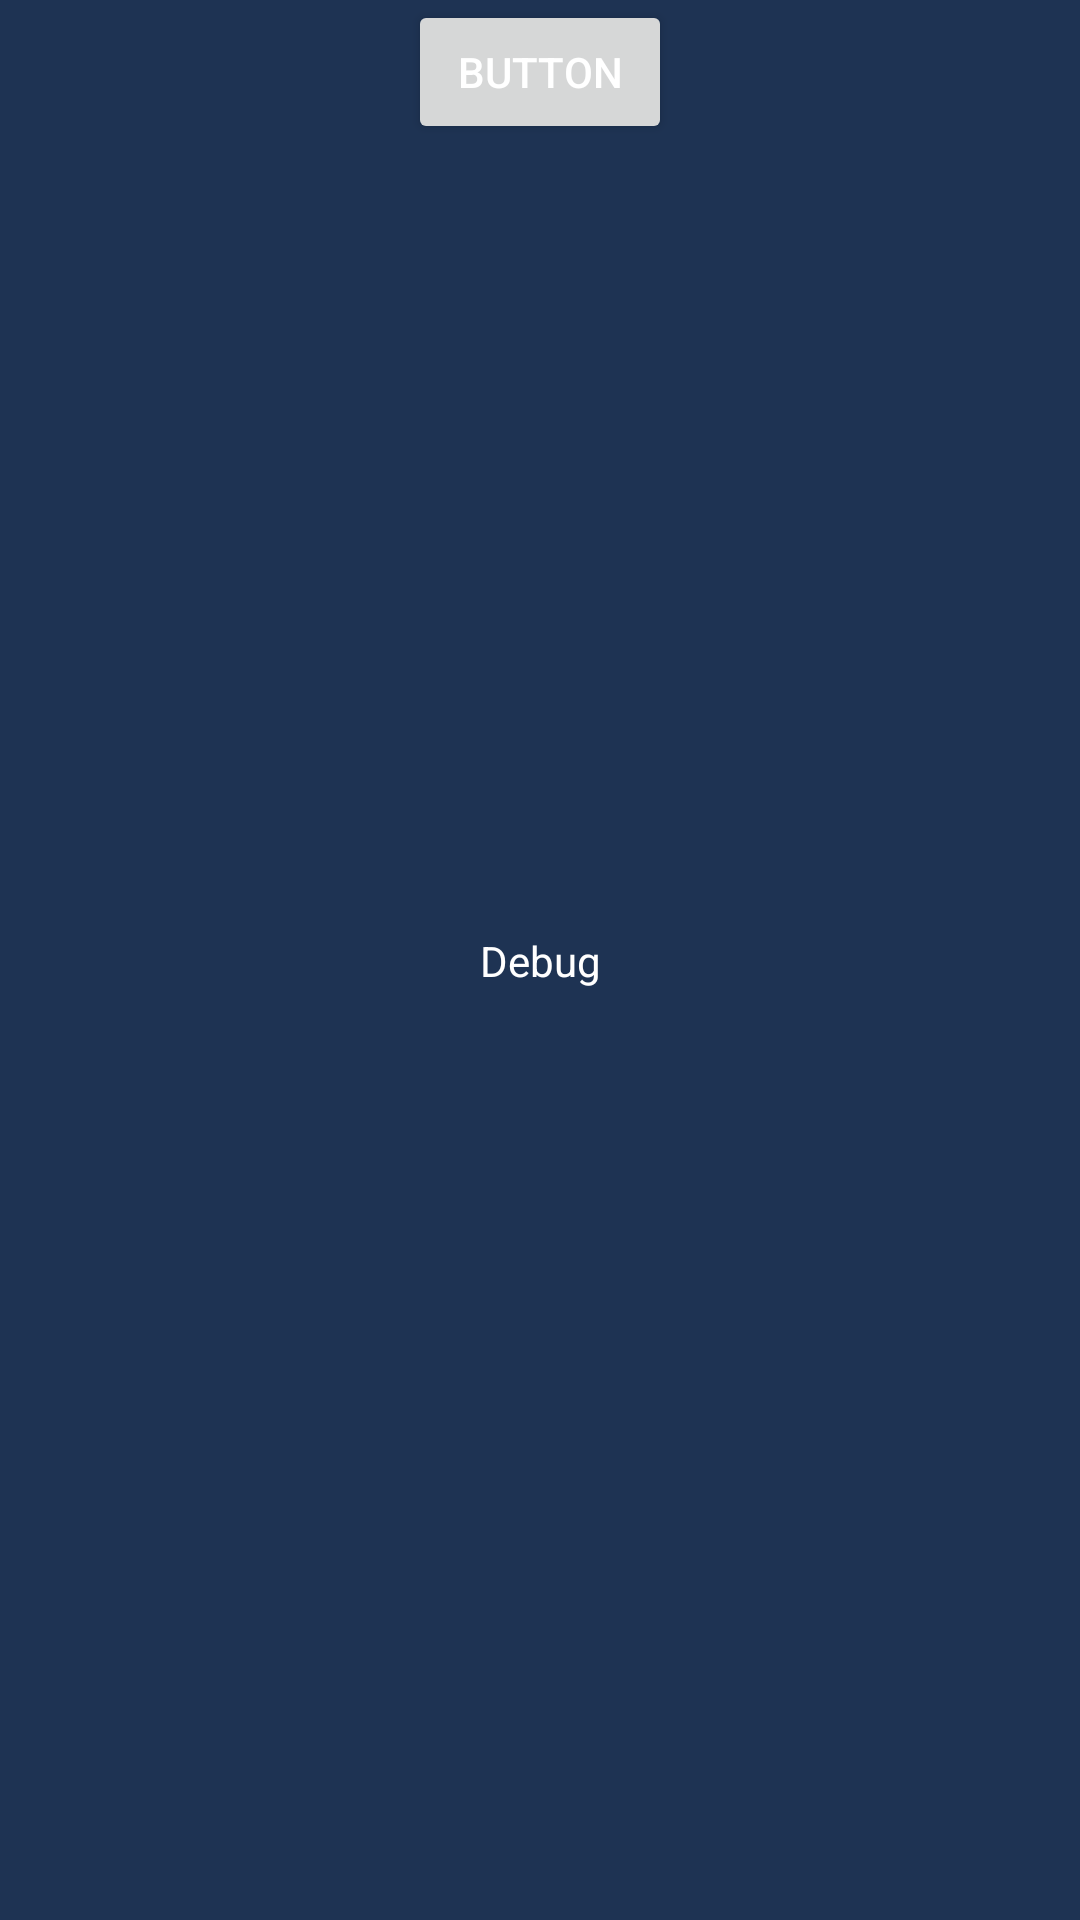

Reconstruct the res/layout file that produces this screen, plus the resources it refers to.
<!-- AndroidManifest.xml: application theme Theme.KeyKeeper -->
<!-- res/layout/fragment_debug.xml -->
<?xml version="1.0" encoding="utf-8"?>
<androidx.constraintlayout.widget.ConstraintLayout
    xmlns:android="http://schemas.android.com/apk/res/android"
    xmlns:app="http://schemas.android.com/apk/res-auto"
    xmlns:tools="http://schemas.android.com/tools"
    android:layout_width="match_parent"
    android:layout_height="match_parent"
    tools:context=".DebugFragment"
    tools:background="@drawable/bg_image">

    <TextView
        android:id="@+id/createAccountHeader"
        android:layout_width="wrap_content"
        android:layout_height="wrap_content"
        android:text="@string/nav_debug"
        app:layout_constraintBottom_toBottomOf="parent"
        app:layout_constraintEnd_toEndOf="parent"
        app:layout_constraintStart_toStartOf="parent"
        app:layout_constraintTop_toTopOf="parent" />

    <Button
        android:id="@+id/button"
        android:layout_width="wrap_content"
        android:layout_height="wrap_content"
        android:text="Button"
        app:layout_constraintEnd_toEndOf="parent"
        app:layout_constraintStart_toStartOf="parent"
        app:layout_constraintTop_toTopOf="parent" />

</androidx.constraintlayout.widget.ConstraintLayout>
<!-- resources referenced by this layout -->
<resources>
  <string name="nav_debug">Debug</string>
  <style name="Theme.KeyKeeper" parent="Theme.MaterialComponents.DayNight.DarkActionBar">
          
          <item name="colorPrimary">@color/main</item>
          <item name="colorPrimaryVariant">@color/light</item>
          <item name="colorOnPrimary">@color/white</item>
          
          <item name="colorSecondary">@color/bg_dark</item>
          <item name="colorSecondaryVariant">@color/bg_dark_transparent</item>
          <item name="colorOnSecondary">@color/white</item>
          
          <item name="android:statusBarColor" tools:targetApi="l">?attr/colorPrimaryVariant</item>
          
          <item name="android:textColor">@color/white</item>
          <item name="android:textColorPrimary">@color/white</item>
          <item name="android:textColorSecondary">@color/white</item>
          <item name="android:editTextColor">@color/white</item>
          <item name="android:textColorHint">@color/white_transparent</item>
          <item name="android:textColorHighlight">@color/white</item>
          <item name="android:textCursorDrawable">@drawable/cu_white_cursor</item>
          <item name="android:colorBackground">@color/bg_dark</item>
          <item name="checkboxStyle">@style/Theme.KeyKeeper.CheckBox</item>
      </style>
  <color name="main">#5590EA</color>
  <color name="light">#B5C9FF</color>
  <color name="white">#FFFFFFFF</color>
  <color name="bg_dark">#1E3353</color>
  <color name="bg_dark_transparent">#541E3353</color>
  <color name="white_transparent">#54FFFFFF</color>
  <!-- drawable cu_white_cursor (drawable) -->
  <?xml version="1.0" encoding="utf-8"?>
  <animation-list xmlns:android="http://schemas.android.com/apk/res/android">
      <item android:duration="175">
          <shape xmlns:android="http://schemas.android.com/apk/res/android" >
              <size android:width="2dp" />
              <solid android:color="#CCFFFFFF"  />
          </shape>
      </item>
      <item android:duration="50">
          <shape xmlns:android="http://schemas.android.com/apk/res/android" >
              <size android:width="3dp" />
              <solid android:color="#0DFFFFFF"  />
          </shape>
      </item>
  </animation-list>
  <style name="Theme.KeyKeeper.CheckBox" parent="Widget.AppCompat.CompoundButton.CheckBox">
          <item name="buttonTint">@color/white</item>
          <item name="android:textColor">@color/white</item>
      </style>
</resources>
